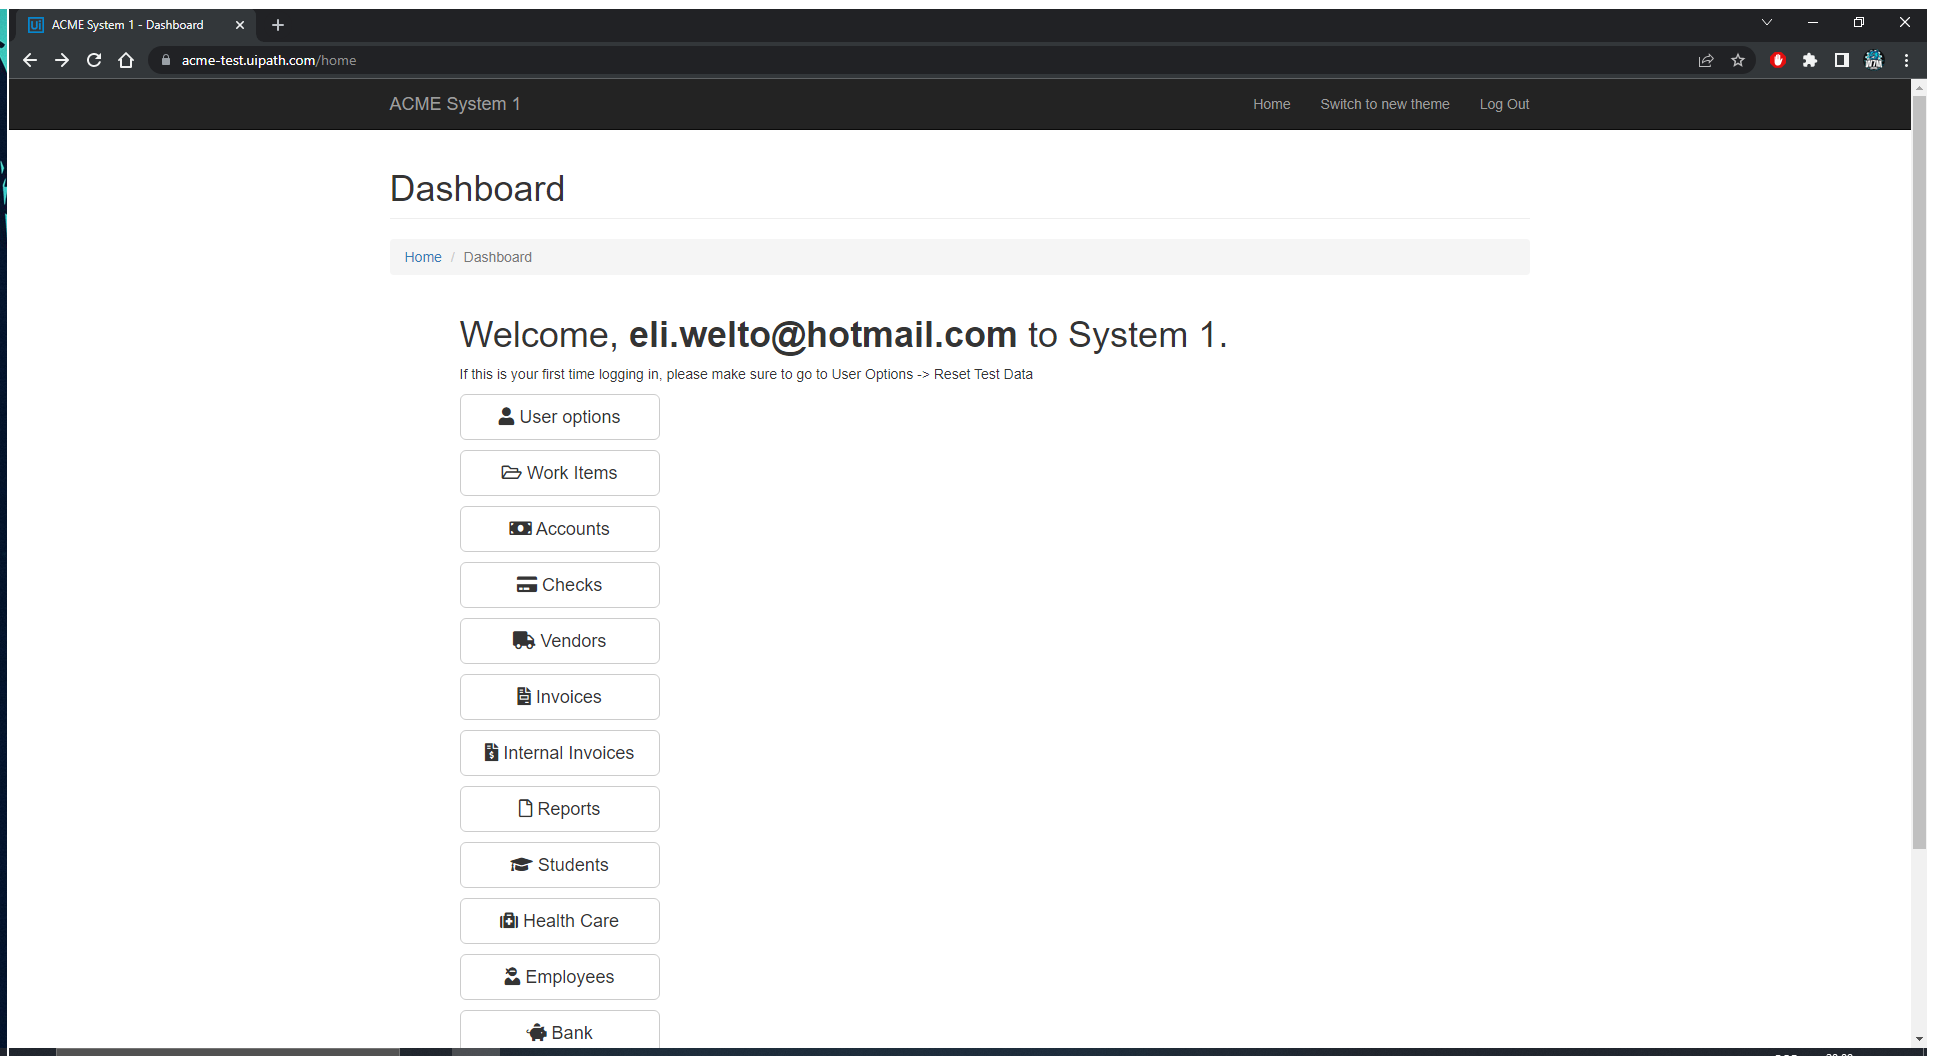
Task: Extração de uma tabela no item 'work itens' no site ACME, inserção dos dados em um arquivo .xlsx, exibição da quantidade de linhas total e pela coluna TYPE, envio de e-mail com o arquivo .xlsx
Workflow: sq_Extract_TableWorkItens

Step 1: Use Browser Chrome: ACME System 1 - Dashboard in window 'ACME System 1 - Dashboard' (chrome.exe)

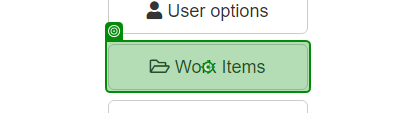
Step 2: click

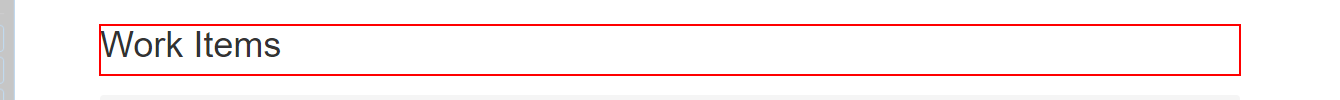
Step 3: Find Element - Work Item on the heading

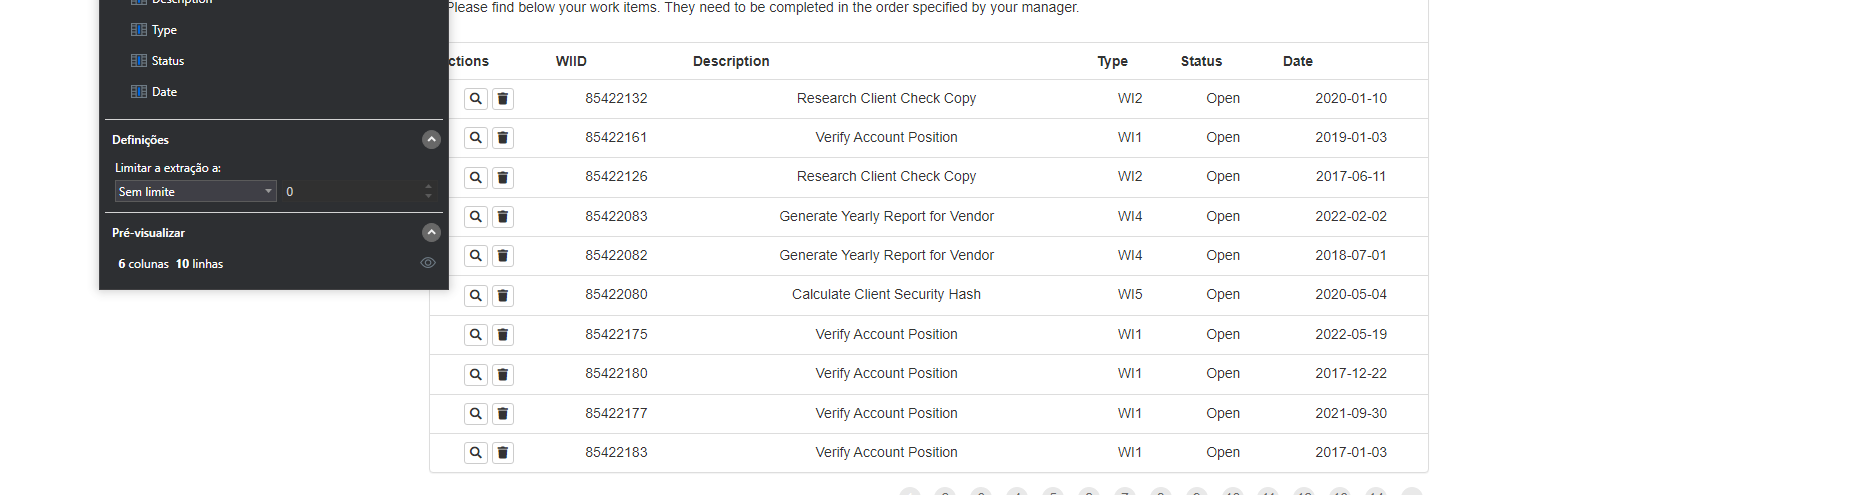
Step 4: get-text